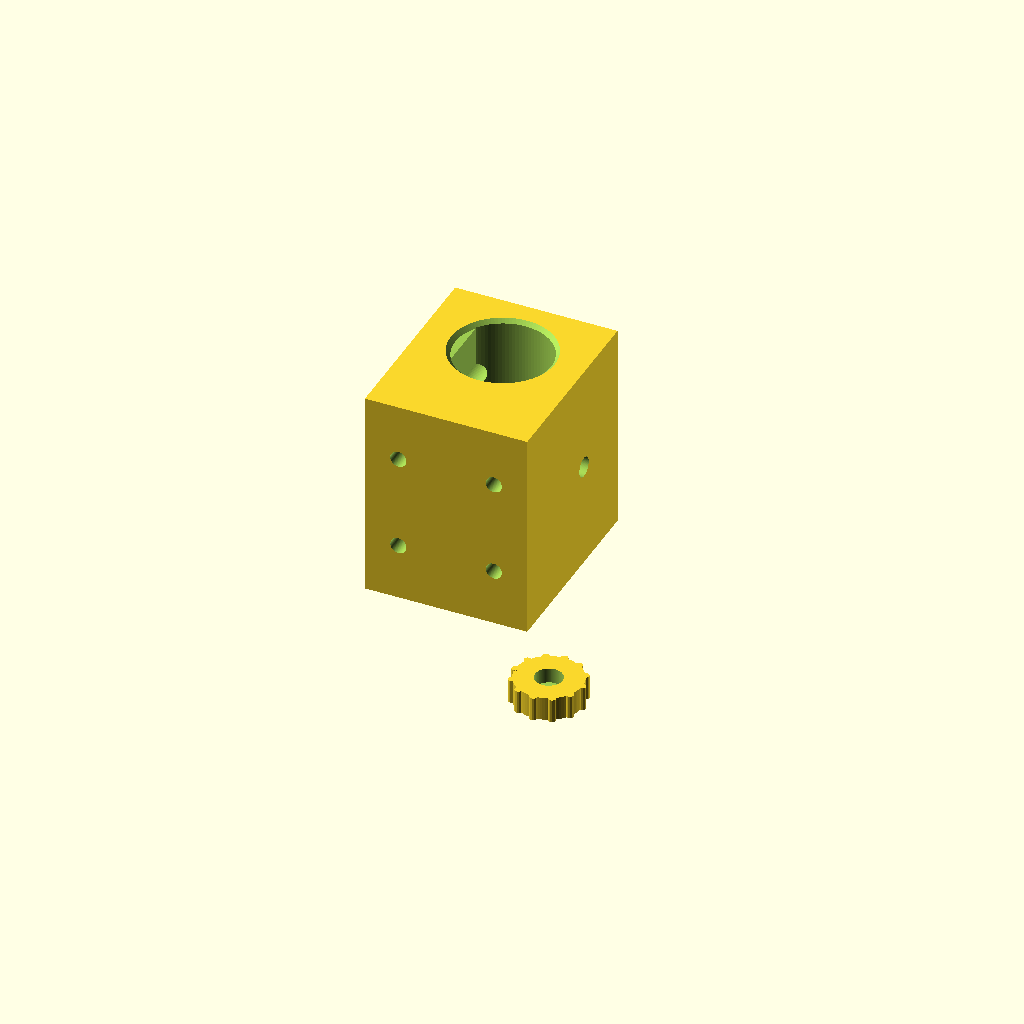
Cell 1 — every parameter at its default value.
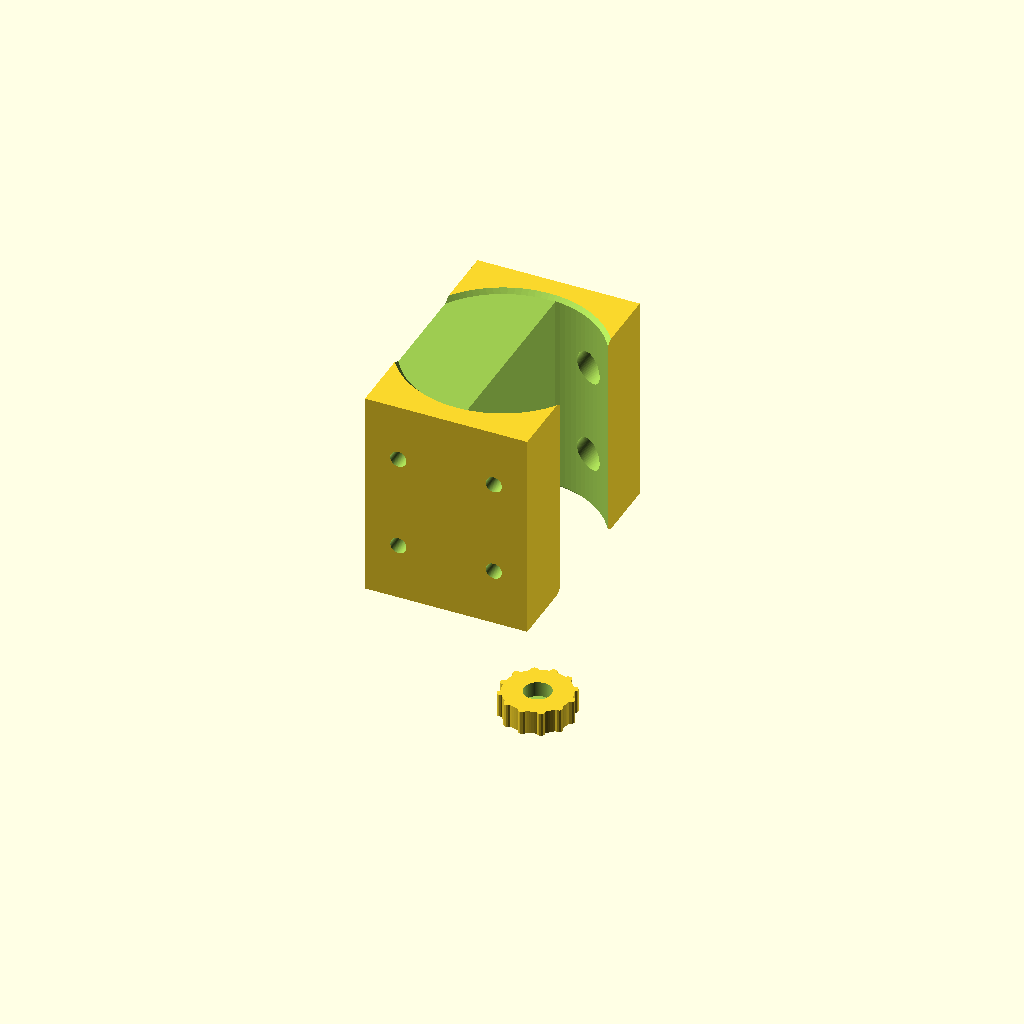
Cell 2: rod_d = 40 (everything else at default).
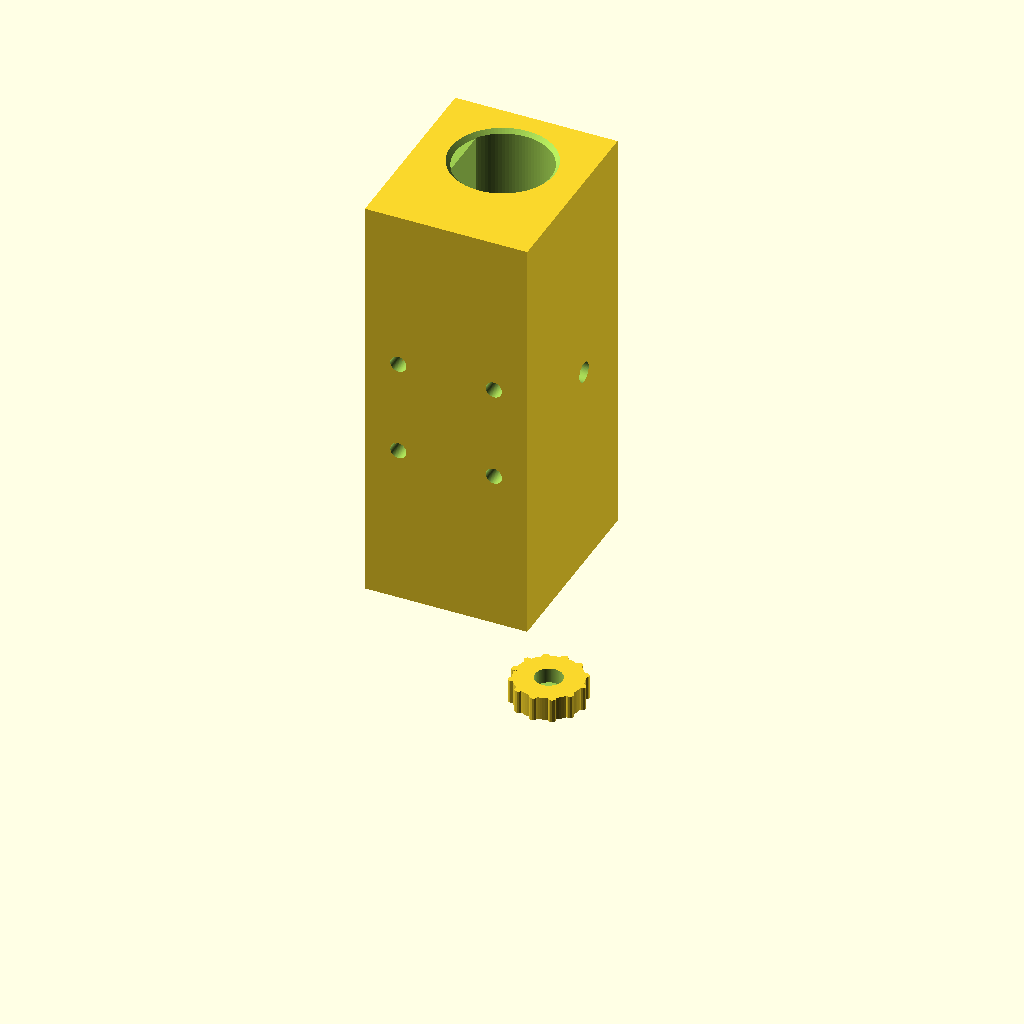
Cell 3: the same model with len = 88.
One fixed orthographic camera (rotation 55°, 0°, 25°; colour scheme Cornfield) for every cell.
Source of the model, assets/projects/scope-gantry/files/rod_clamp.scad:
// Rod clamp for the bench scope gantry, modeled on the scope's metal mount:
// a closed D-shaped bore with one thumbscrew that pushes the rod against the flat.
// Loosen the thumbscrew, slide the rod for extra reach, tighten again.
// Bolts to the underside of the Y carriage (MGN12H, 20 x 20 mm M3 pattern).
// Hardware: 4x M3x10 (to the carriage), 1x M3x10 + heat-set insert + printed knob (thumbscrew).
//
// Frame: Y = rod axis, Z up. Origin = center of the carriage face.
// The thumbscrew sits opposite the flat, like the metal mount. The block is square on its four
// carriage screws, so turning it 180 degrees swaps which side the flat and the thumbscrew are on.

/* [Rod] */
rod_d         = 20.0;
flat_to_curve = 18.23;
bore_clear    = 0.15;   // diametral. Set from the fit gauge: 0.15 / 0.25 / 0.40
flat_side     = -1;     // which side of the bore the flat is on (-X or +X)

/* [Block] */
len      = 44;          // along the rod
half_w   = 17;          // half width
drop     = 25.5;        // carriage face down to the rod axis (sets head height)
floor_t  = 5;

/* [Carriage screws] */
pat      = 20;          // hole pattern, square
grip     = 7;           // plastic under each screw head: M3x10 then reaches 3 mm into the carriage
m3_clear = 3.4;
head_d   = 6.5;         // access/counterbore for the socket head and hex key

/* [Thumbscrew] */
insert_d   = 4.2;
insert_len = 5.7;

$fn = 96; eps = 0.01;
bd     = rod_d + bore_clear;
height = drop + bd/2 + floor_t;

module d_profile() {
  flat = flat_to_curve - rod_d/2 + bore_clear/2;     // center to flat
  intersection() {
    circle(d = bd);
    if (flat_side < 0) translate([-flat, -bd]) square([2*bd, 2*bd]);
    else               translate([flat - 2*bd, -bd]) square([2*bd, 2*bd]);
  }
}

module clamp() {
  difference() {
    translate([-half_w, -len/2, -height]) cube([2*half_w, len, height]);
    // D bore along Y
    translate([0, len/2 + eps, -drop]) rotate([90, 0, 0]) linear_extrude(len + 2*eps) d_profile();
    // lead-in chamfers
    for (s = [-1, 1]) translate([0, s*(len/2 + eps), -drop]) rotate([s > 0 ? 90 : -90, 0, 0])
      cylinder(d1 = bd + 1.6, d2 = bd - 0.2, h = 0.9);
    // carriage screws: clearance near the top, hex-key access from below (through the bore)
    for (sx = [-1, 1], sy = [-1, 1]) translate([sx*pat/2, sy*pat/2, 0]) {
      translate([0, 0, -grip - eps]) cylinder(d = m3_clear, h = grip + 2*eps);
      translate([0, 0, -height - eps]) cylinder(d = head_d, h = height - grip + eps);
    }
    // thumbscrew: opposite the flat, at the rod axis, mid-length
    translate([-flat_side*(half_w + eps), 0, -drop]) rotate([0, flat_side*90, 0]) {
      cylinder(d = insert_d, h = insert_len + eps);
      cylinder(d = m3_clear, h = half_w);
    }
  }
}

// Knob for the thumbscrew: press an M3x10 socket head screw in from the top, add a drop of superglue
module knob() {
  difference() {
    union() {
      cylinder(d = 14, h = 5);
      for (a = [0 : 30 : 359]) rotate(a) translate([7, 0, 0]) cylinder(d = 1.6, h = 5, $fn = 12);
      translate([0, 0, -1.5]) cylinder(d = 7, h = 1.5);       // short neck
    }
    translate([0, 0, 5 - 3.2]) cylinder(d = 5.7, h = 3.2 + eps);   // head pocket
    translate([0, 0, -1.5 - eps]) cylinder(d = 3.3, h = 7);
  }
}

mode = "print";   // "print" | "assembly"
if (mode == "assembly") {
  color("royalblue") clamp();
  color("silver") translate([0, 70, -drop]) rotate([90, 0, 0]) linear_extrude(110) offset(-bore_clear/2) d_profile();
  color("dimgray") translate([-13.5, -22.7, 0]) cube([27, 45.4, 10]);                // Y carriage
  color("cornflowerblue") translate([-flat_side*(half_w + 3), 0, -drop]) rotate([0, -flat_side*90, 0]) knob();
} else {
  // stand it on end: the bore prints as a clean vertical hole, no supports
  translate([0, 0, len/2]) rotate([90, 0, 0]) clamp();
  translate([half_w + 14, -height/2, 1.5]) knob();
}
Parameter table extracted from the source (name, type, default, range or options):
rod_d: number, default 20
flat_to_curve: number, default 18.23
bore_clear: number, default 0.15
flat_side: number, default -1
len: number, default 44
half_w: number, default 17
drop: number, default 25.5
floor_t: number, default 5
pat: number, default 20
grip: number, default 7
m3_clear: number, default 3.4
head_d: number, default 6.5
insert_d: number, default 4.2
insert_len: number, default 5.7
